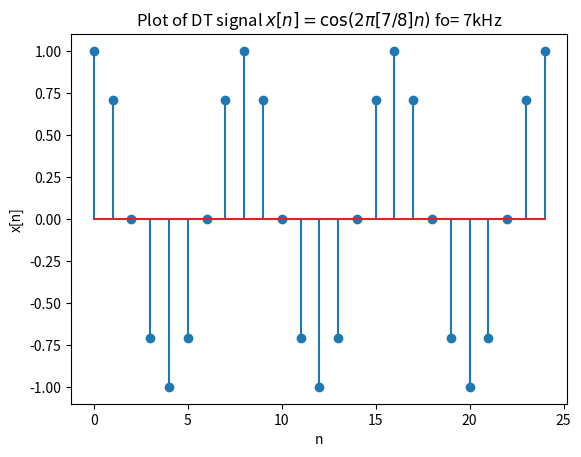

Reproduce this figure in Python.
#!/usr/bin/env python
# -*- coding: utf-8 -*-
#
#  Graph2.py
#  
#  Copyright 2019 shreyas <shreyas@shreyas-Inspiron-5570>
#  
#  This program is free software; you can redistribute it and/or modify
#  it under the terms of the GNU General Public License as published by
#  the Free Software Foundation; either version 2 of the License, or
#  (at your option) any later version.
#  
#  This program is distributed in the hope that it will be useful,
#  but WITHOUT ANY WARRANTY; without even the implied warranty of
#  MERCHANTABILITY or FITNESS FOR A PARTICULAR PURPOSE.  See the
#  GNU General Public License for more details.
#  
#  You should have received a copy of the GNU General Public License
#  along with this program; if not, write to the Free Software
#  Foundation, Inc., 51 Franklin Street, Fifth Floor, Boston,
#  MA 02110-1301, USA.
#  
#  
import numpy as np
import matplotlib.pyplot as plt

n = np.arange(25)



x = np.cos(2 * np.pi * 7 * 0.125 * n )


plt.xlabel('n')

plt.ylabel('x[n]')
plt.title(r'Plot of DT signal $x[n] =  \cos(2\pi [7/8] n )$ fo= 7kHz')

plt.stem(n, x, )

plt.show()
